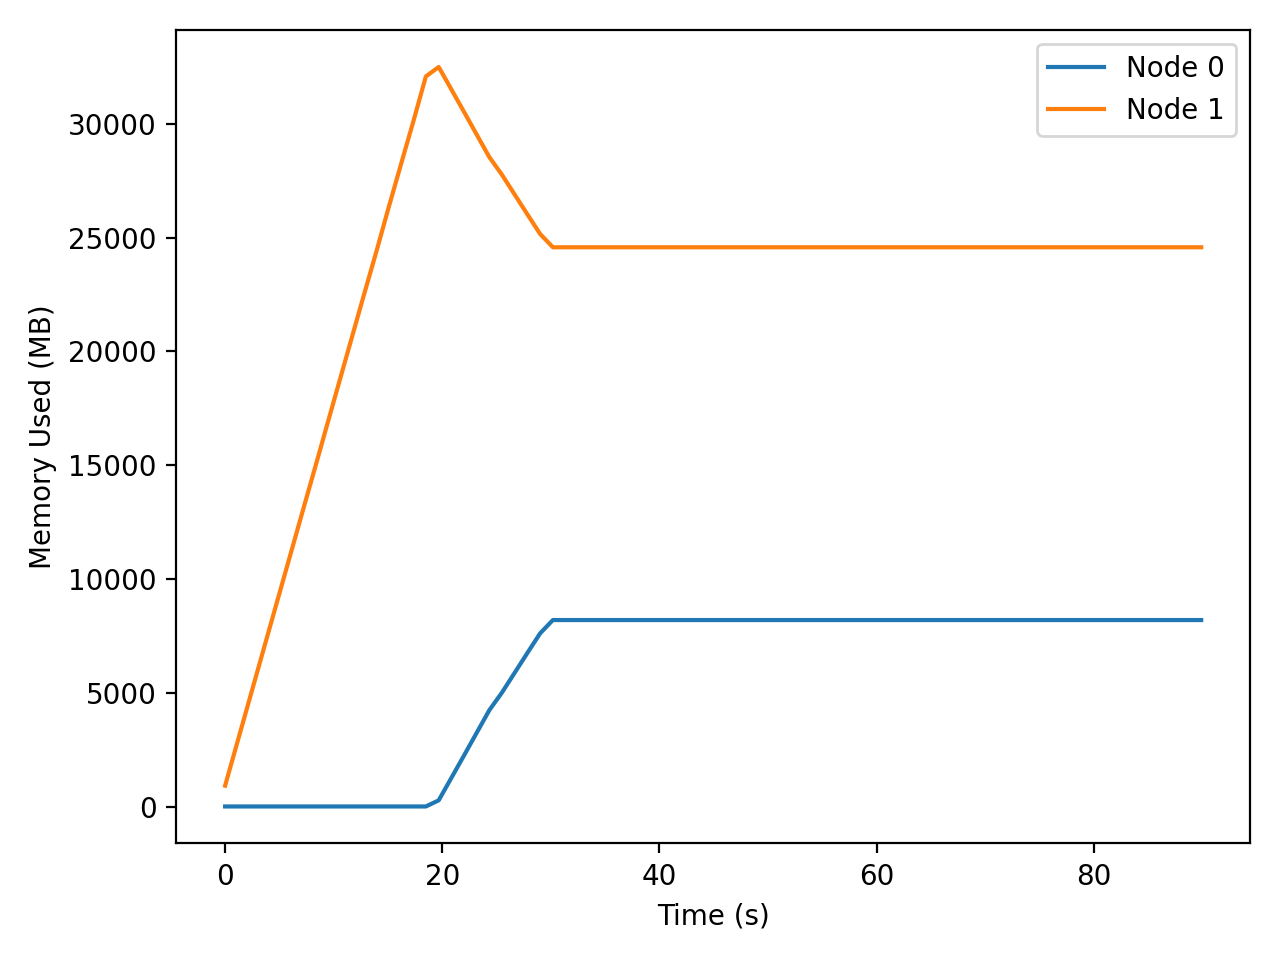

The data file committed next to this chart (first rows):
t_seconds, iso_time, node, private_mb
0.000, 2025-12-18T03:47:38, 0, 1.7
0.000, 2025-12-18T03:47:38, 1, 914.9
1.011, 2025-12-18T03:47:39, 0, 1.7
1.011, 2025-12-18T03:47:39, 1, 2625
2.032, 2025-12-18T03:47:40, 0, 1.7
2.032, 2025-12-18T03:47:40, 1, 4350
3.063, 2025-12-18T03:47:41, 0, 1.7
3.063, 2025-12-18T03:47:41, 1, 6092
4.104, 2025-12-18T03:47:42, 0, 1.7
4.104, 2025-12-18T03:47:42, 1, 7849
5.154, 2025-12-18T03:47:43, 0, 1.7
5.154, 2025-12-18T03:47:43, 1, 9623
6.214, 2025-12-18T03:47:44, 0, 1.7
6.214, 2025-12-18T03:47:44, 1, 11411
7.285, 2025-12-18T03:47:45, 0, 1.7
7.285, 2025-12-18T03:47:45, 1, 13217
8.365, 2025-12-18T03:47:46, 0, 1.7
8.365, 2025-12-18T03:47:46, 1, 15028
9.449, 2025-12-18T03:47:48, 0, 1.7
9.449, 2025-12-18T03:47:48, 1, 16865
10.55, 2025-12-18T03:47:49, 0, 1.7
10.55, 2025-12-18T03:47:49, 1, 18719
11.66, 2025-12-18T03:47:50, 0, 1.7
11.66, 2025-12-18T03:47:50, 1, 20589
12.78, 2025-12-18T03:47:51, 0, 1.7
12.78, 2025-12-18T03:47:51, 1, 22476
13.91, 2025-12-18T03:47:52, 0, 1.7
13.91, 2025-12-18T03:47:52, 1, 24351
15.03, 2025-12-18T03:47:53, 0, 1.7
15.03, 2025-12-18T03:47:53, 1, 26274
16.19, 2025-12-18T03:47:54, 0, 1.7
16.19, 2025-12-18T03:47:54, 1, 28201
17.34, 2025-12-18T03:47:55, 0, 1.7
17.34, 2025-12-18T03:47:55, 1, 30112
18.49, 2025-12-18T03:47:57, 0, 1.7
18.49, 2025-12-18T03:47:57, 1, 32081
19.67, 2025-12-18T03:47:58, 0, 270.9
19.67, 2025-12-18T03:47:58, 1, 32499
20.85, 2025-12-18T03:47:59, 0, 1268
20.85, 2025-12-18T03:47:59, 1, 31502
22.03, 2025-12-18T03:48:00, 0, 2266
22.03, 2025-12-18T03:48:00, 1, 30504
23.18, 2025-12-18T03:48:01, 0, 3244
23.18, 2025-12-18T03:48:01, 1, 29526
24.34, 2025-12-18T03:48:02, 0, 4234
24.34, 2025-12-18T03:48:02, 1, 28536
25.49, 2025-12-18T03:48:04, 0, 5000
25.49, 2025-12-18T03:48:04, 1, 27770
26.67, 2025-12-18T03:48:05, 0, 5877
26.67, 2025-12-18T03:48:05, 1, 26892
27.84, 2025-12-18T03:48:06, 0, 6748
27.84, 2025-12-18T03:48:06, 1, 26021
29.02, 2025-12-18T03:48:07, 0, 7611
29.02, 2025-12-18T03:48:07, 1, 25159
30.19, 2025-12-18T03:48:08, 0, 8194
30.19, 2025-12-18T03:48:08, 1, 24576
31.37, 2025-12-18T03:48:10, 0, 8194
31.37, 2025-12-18T03:48:10, 1, 24576
32.54, 2025-12-18T03:48:11, 0, 8194
32.54, 2025-12-18T03:48:11, 1, 24576
... 98 more rows
